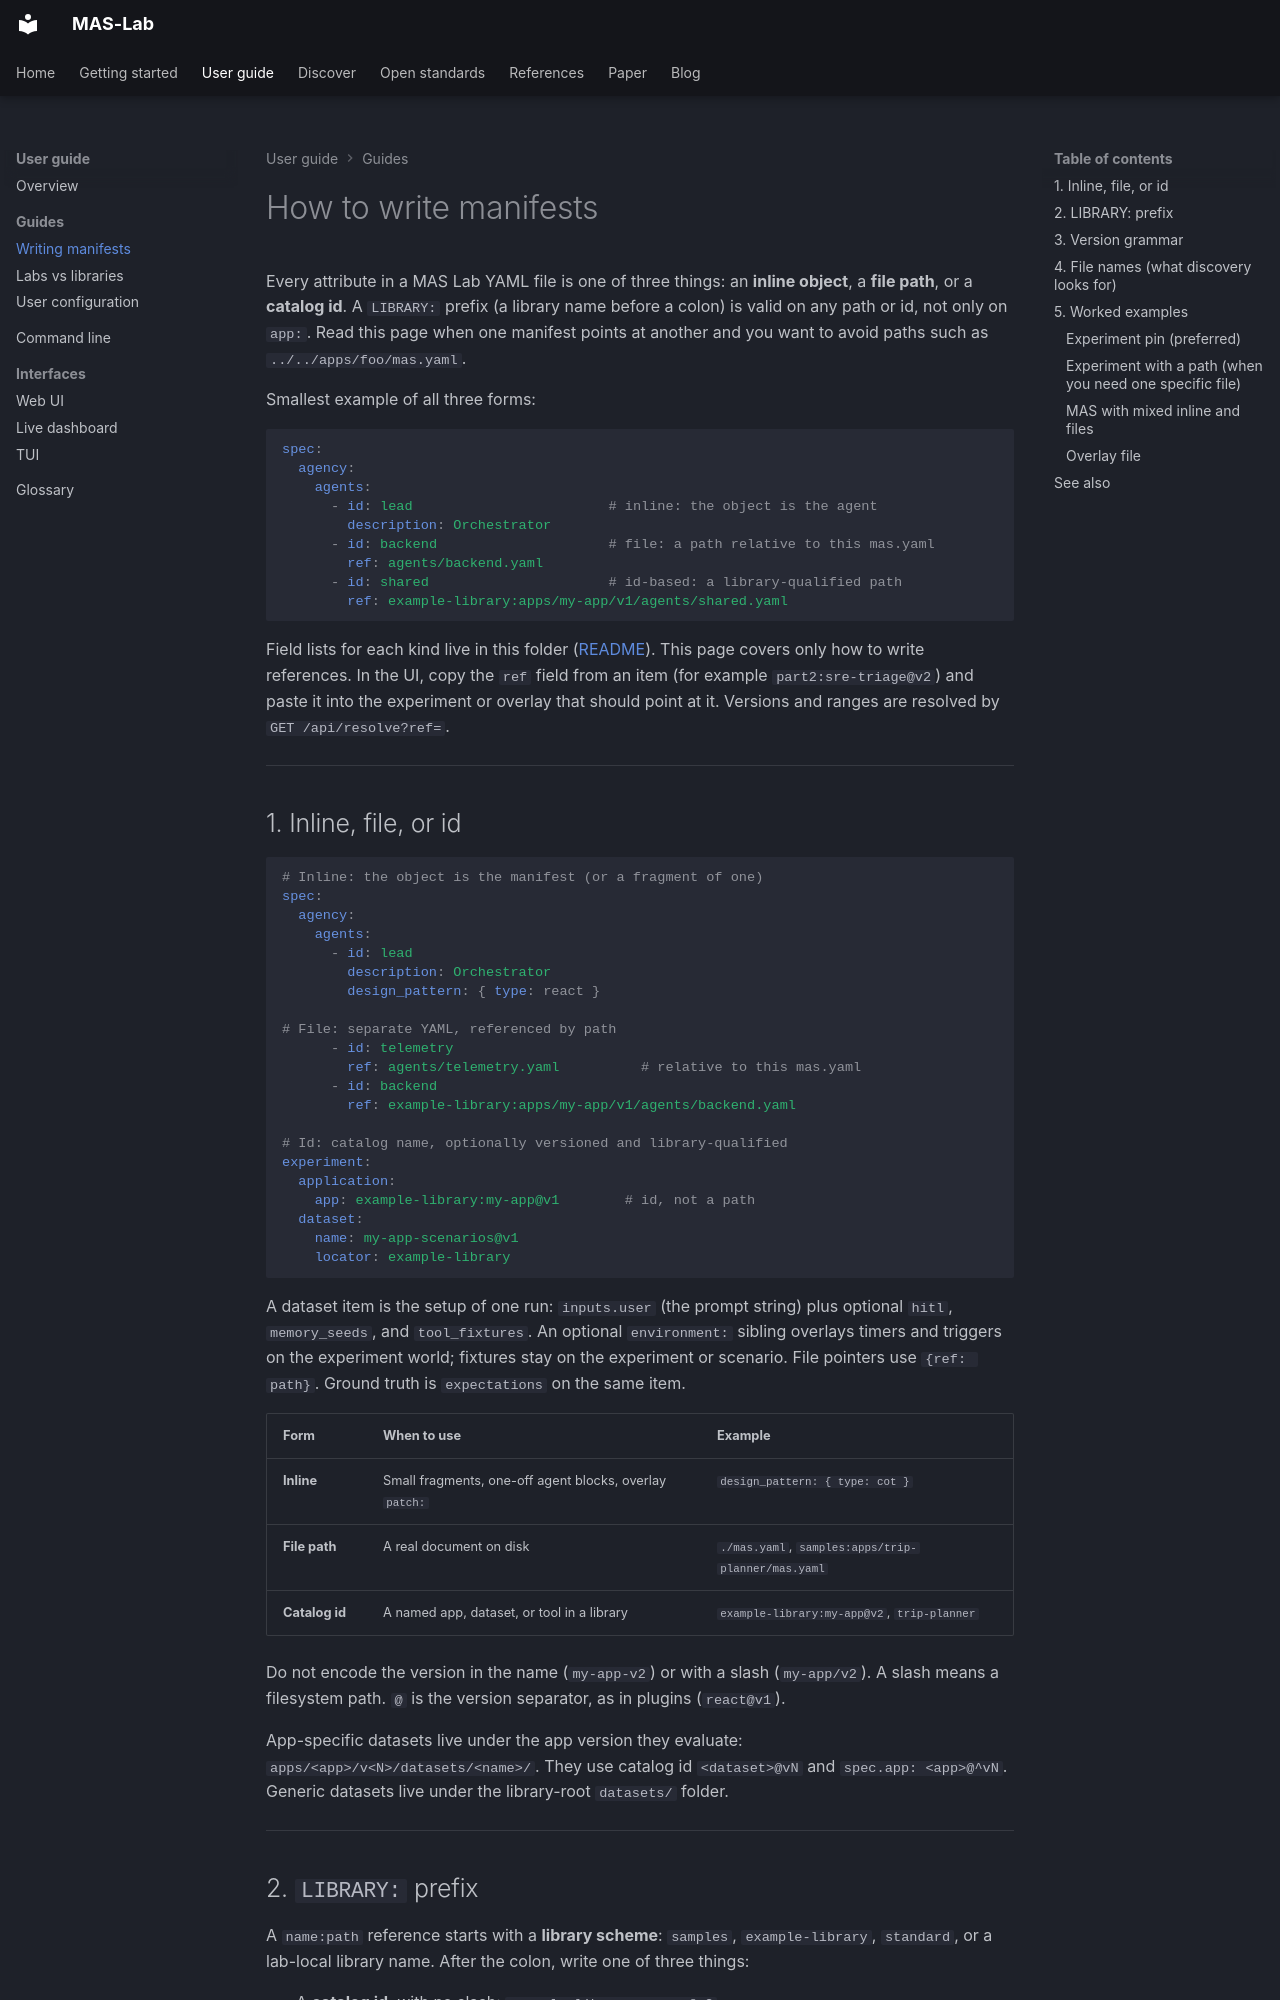

repository: ioc-project/mas-lab · page: manifests/writing-manifests/index.html · generator: mkdocs

<!--
  Copyright (c) 2026 Cisco Systems, Inc. and its affiliates
  SPDX-License-Identifier: Apache-2.0
-->
# How to write manifests

Every attribute in a MAS Lab YAML file is one of three things: an **inline object**, a **file path**, or a **catalog id**.
A `LIBRARY:` prefix (a library name before a colon) is valid on any path or id, not only on `app:`.
Read this page when one manifest points at another and you want to avoid paths such as `../../apps/foo/mas.yaml`.

Smallest example of all three forms:

```yaml
spec:
  agency:
    agents:
      - id: lead                        # inline: the object is the agent
        description: Orchestrator
      - id: backend                     # file: a path relative to this mas.yaml
        ref: agents/backend.yaml
      - id: shared                      # id-based: a library-qualified path
        ref: example-library:apps/my-app/v1/agents/shared.yaml
```

Field lists for each kind live in this folder ([README](README.md)). This page covers only how to write references.
In the UI, copy the `ref` field from an item (for example `part2:sre-triage@v2`)
and paste it into the experiment or overlay that should point at it. Versions
and ranges are resolved by `GET /api/resolve?ref=`.

---

## 1. Inline, file, or id

```yaml
# Inline: the object is the manifest (or a fragment of one)
spec:
  agency:
    agents:
      - id: lead
        description: Orchestrator
        design_pattern: { type: react }

# File: separate YAML, referenced by path
      - id: telemetry
        ref: agents/telemetry.yaml          # relative to this mas.yaml
      - id: backend
        ref: example-library:apps/my-app/v1/agents/backend.yaml

# Id: catalog name, optionally versioned and library-qualified
experiment:
  application:
    app: example-library:my-app@v1        # id, not a path
  dataset:
    name: my-app-scenarios@v1
    locator: example-library
```

A dataset item is the setup of one run: `inputs.user` (the prompt string) plus optional `hitl`, `memory_seeds`, and `tool_fixtures`.
An optional `environment:` sibling overlays timers and triggers on the experiment world; fixtures stay on the experiment or scenario.
File pointers use `{ref: path}`.
Ground truth is `expectations` on the same item.

| Form | When to use | Example |
| ------ | ------------- | --------- |
| **Inline** | Small fragments, one-off agent blocks, overlay `patch:` | `design_pattern: { type: cot }` |
| **File path** | A real document on disk | `./mas.yaml`, `samples:apps/trip-planner/mas.yaml` |
| **Catalog id** | A named app, dataset, or tool in a library | `example-library:my-app@v2`, `trip-planner` |

Do not encode the version in the name (`my-app-v2`) or with a slash (`my-app/v2`).
A slash means a filesystem path.
`@` is the version separator, as in plugins (`react@v1`).

App-specific datasets live under the app version they evaluate: `apps/<app>/v<N>/datasets/<name>/`.
They use catalog id `<dataset>@vN` and `spec.app: <app>@^vN`.
Generic datasets live under the library-root `datasets/` folder.

---
